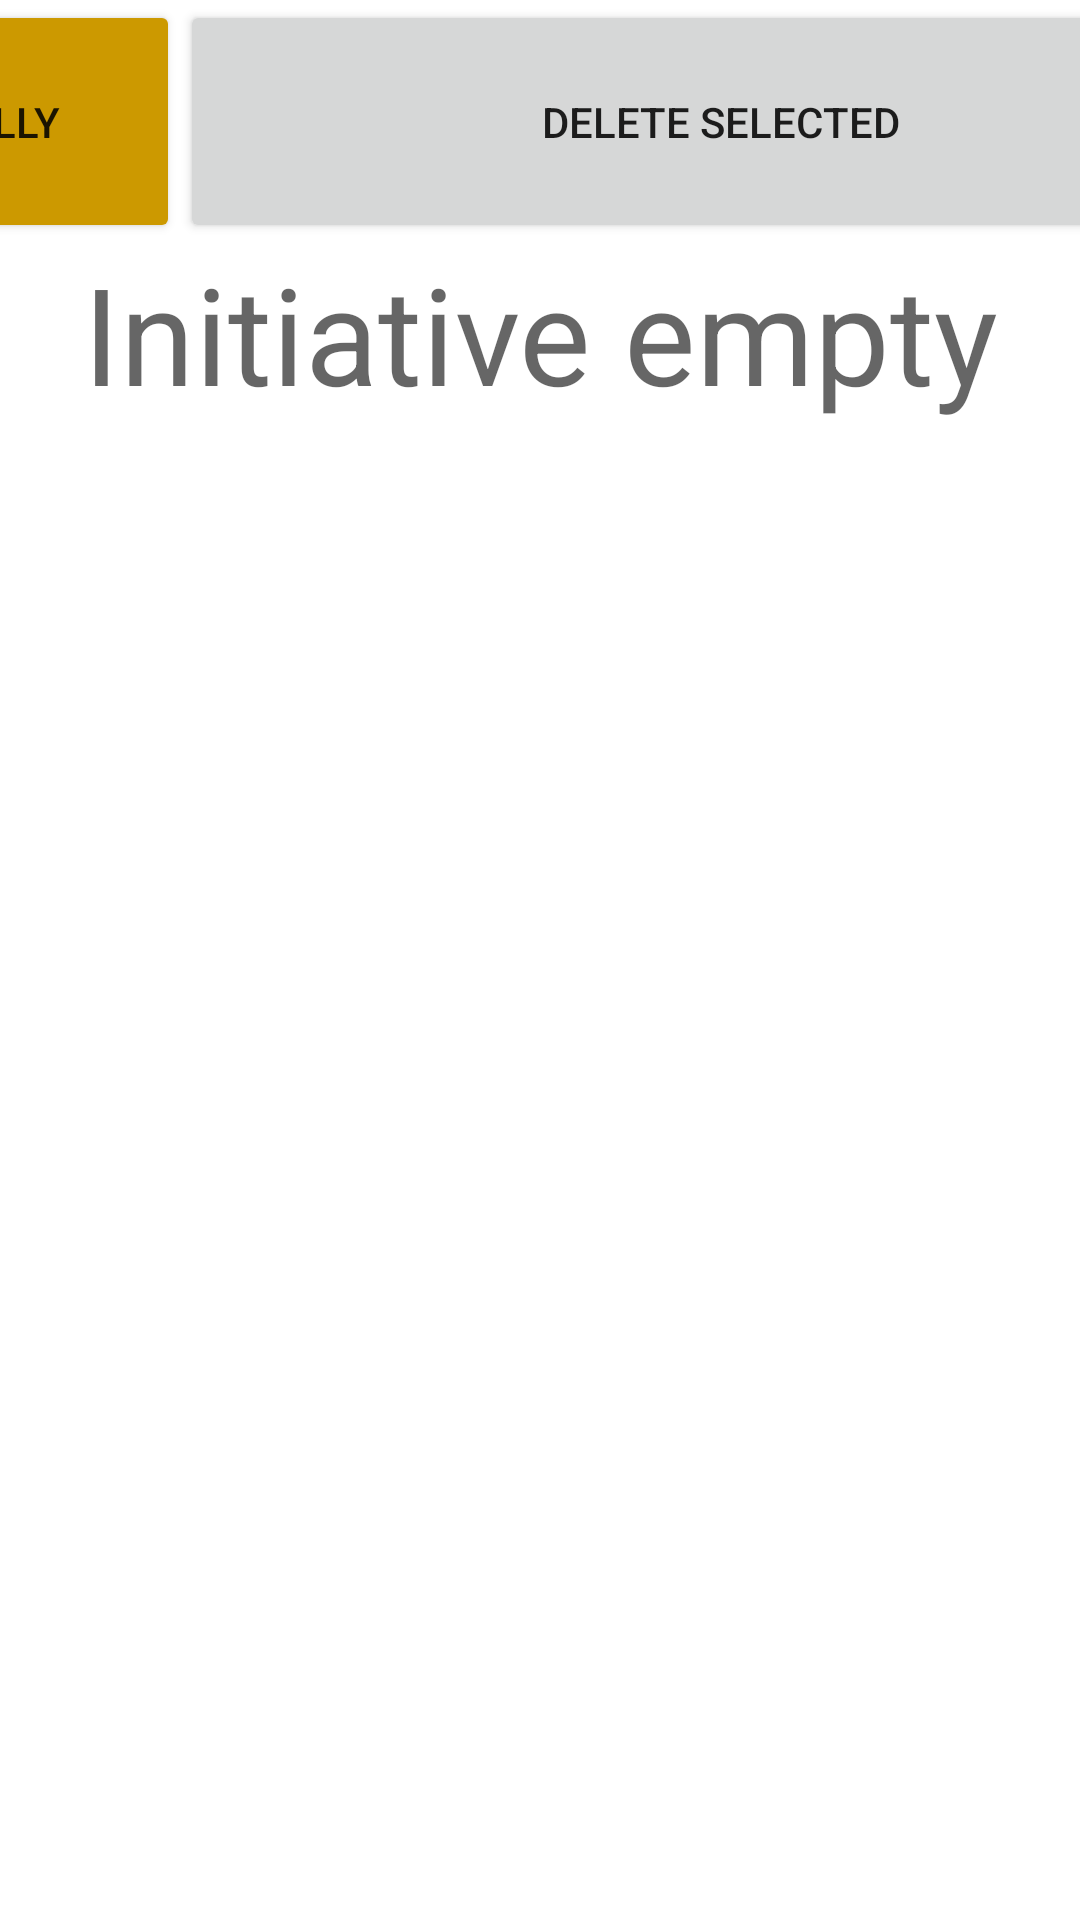

Android layout source for this screen:
<!-- AndroidManifest.xml: application theme Theme.InitCounter -->
<!-- res/layout/activity_main.xml -->
<?xml version="1.0" encoding="utf-8"?>
<androidx.constraintlayout.widget.ConstraintLayout xmlns:android="http://schemas.android.com/apk/res/android"
    xmlns:app="http://schemas.android.com/apk/res-auto"
    xmlns:tools="http://schemas.android.com/tools"
    android:layout_width="match_parent"
    android:layout_height="match_parent"
    android:layout_gravity="center"
    tools:context=".MainActivity">

    <ScrollView
        style="@android:style/Widget.DeviceDefault.Light.ScrollView"
        android:layout_width="0dp"
        android:layout_height="0dp"
        app:layout_constraintBottom_toBottomOf="parent"
        app:layout_constraintEnd_toEndOf="parent"
        app:layout_constraintStart_toStartOf="parent"
        app:layout_constraintTop_toBottomOf="@+id/linearLayout">

        <LinearLayout
            android:id="@+id/initlist"
            android:layout_width="match_parent"
            android:layout_height="wrap_content"
            android:clickable="true"
            android:gravity="center"
            android:orientation="vertical">

            <TextView
                android:id="@+id/initemtpy"
                android:layout_width="match_parent"
                android:layout_height="wrap_content"
                android:gravity="center"
                android:text="Initiative empty"
                android:textAppearance="@style/TextAppearance.AppCompat.Display2" />
        </LinearLayout>
    </ScrollView>

    <LinearLayout
        android:id="@+id/linearLayout"
        android:layout_width="0dp"
        android:layout_height="81dp"
        android:gravity="center"
        android:orientation="horizontal"
        app:layout_constraintBottom_toBottomOf="parent"
        app:layout_constraintEnd_toEndOf="parent"
        app:layout_constraintHorizontal_bias="0.0"
        app:layout_constraintStart_toStartOf="parent"
        app:layout_constraintTop_toTopOf="parent"
        app:layout_constraintVertical_bias="0.0">

        <Button
            android:id="@+id/addhero"
            android:layout_width="120dp"
            android:layout_height="match_parent"
            android:backgroundTint="#009933"
            android:text="+Hero" />

        <Button
            android:id="@+id/addally"
            android:layout_width="120dp"
            android:layout_height="match_parent"
            android:backgroundTint="#CC9900"
            android:text="+Ally" />

        <Button
            android:id="@+id/deleteselected"
            android:layout_width="360dp"
            android:layout_height="match_parent"
            android:text="delete selected" />

        <Button
            android:id="@+id/addenemy"
            android:layout_width="120dp"
            android:layout_height="match_parent"
            android:backgroundTint="#CC0000"
            android:text="+Enemy" />

    </LinearLayout>
</androidx.constraintlayout.widget.ConstraintLayout>
<!-- resources referenced by this layout -->
<resources>
  <style name="Theme.InitCounter" parent="Theme.MaterialComponents.DayNight.DarkActionBar">
          
          <item name="colorPrimary">@color/claret_light</item>
          <item name="colorPrimaryVariant">@color/claret</item>
          <item name="colorOnPrimary">@color/white</item>
          
          <item name="colorSecondary">@color/teal_200</item>
          <item name="colorSecondaryVariant">@color/teal_700</item>
          <item name="colorOnSecondary">@color/black</item>
          
          <item name="android:statusBarColor">?attr/colorPrimaryVariant</item>
          
      </style>
  <color name="claret_light">#811331</color>
  <color name="claret">#430a19</color>
  <color name="white">#FFFFFFFF</color>
  <color name="teal_200">#FF03DAC5</color>
  <color name="teal_700">#FF018786</color>
  <color name="black">#FF000000</color>
</resources>
